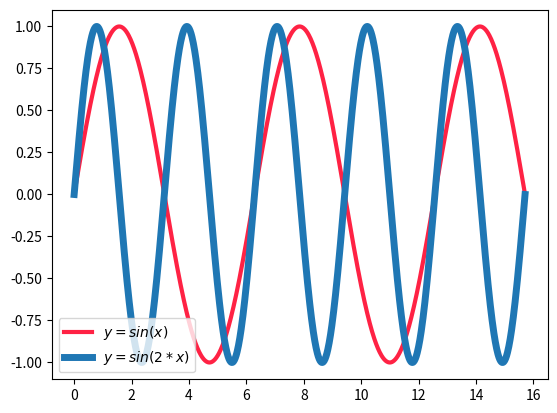

Write Python code to recreate this figure.
import numpy as np
import matplotlib.pyplot as plt
x = np.linspace(0, 5*np.pi, 1000)
y1 = np.sin(x)
y2 = np.sin(2*x)

plt.plot(x, y1, label = "$y=sin(x)$",\
         color="#ff2244",linestyle="-",linewidth=3)
plt.plot(x, y2, label = "$y=sin(2*x)$",linestyle="-",linewidth=5)
plt.legend(loc=3)
plt.show()
